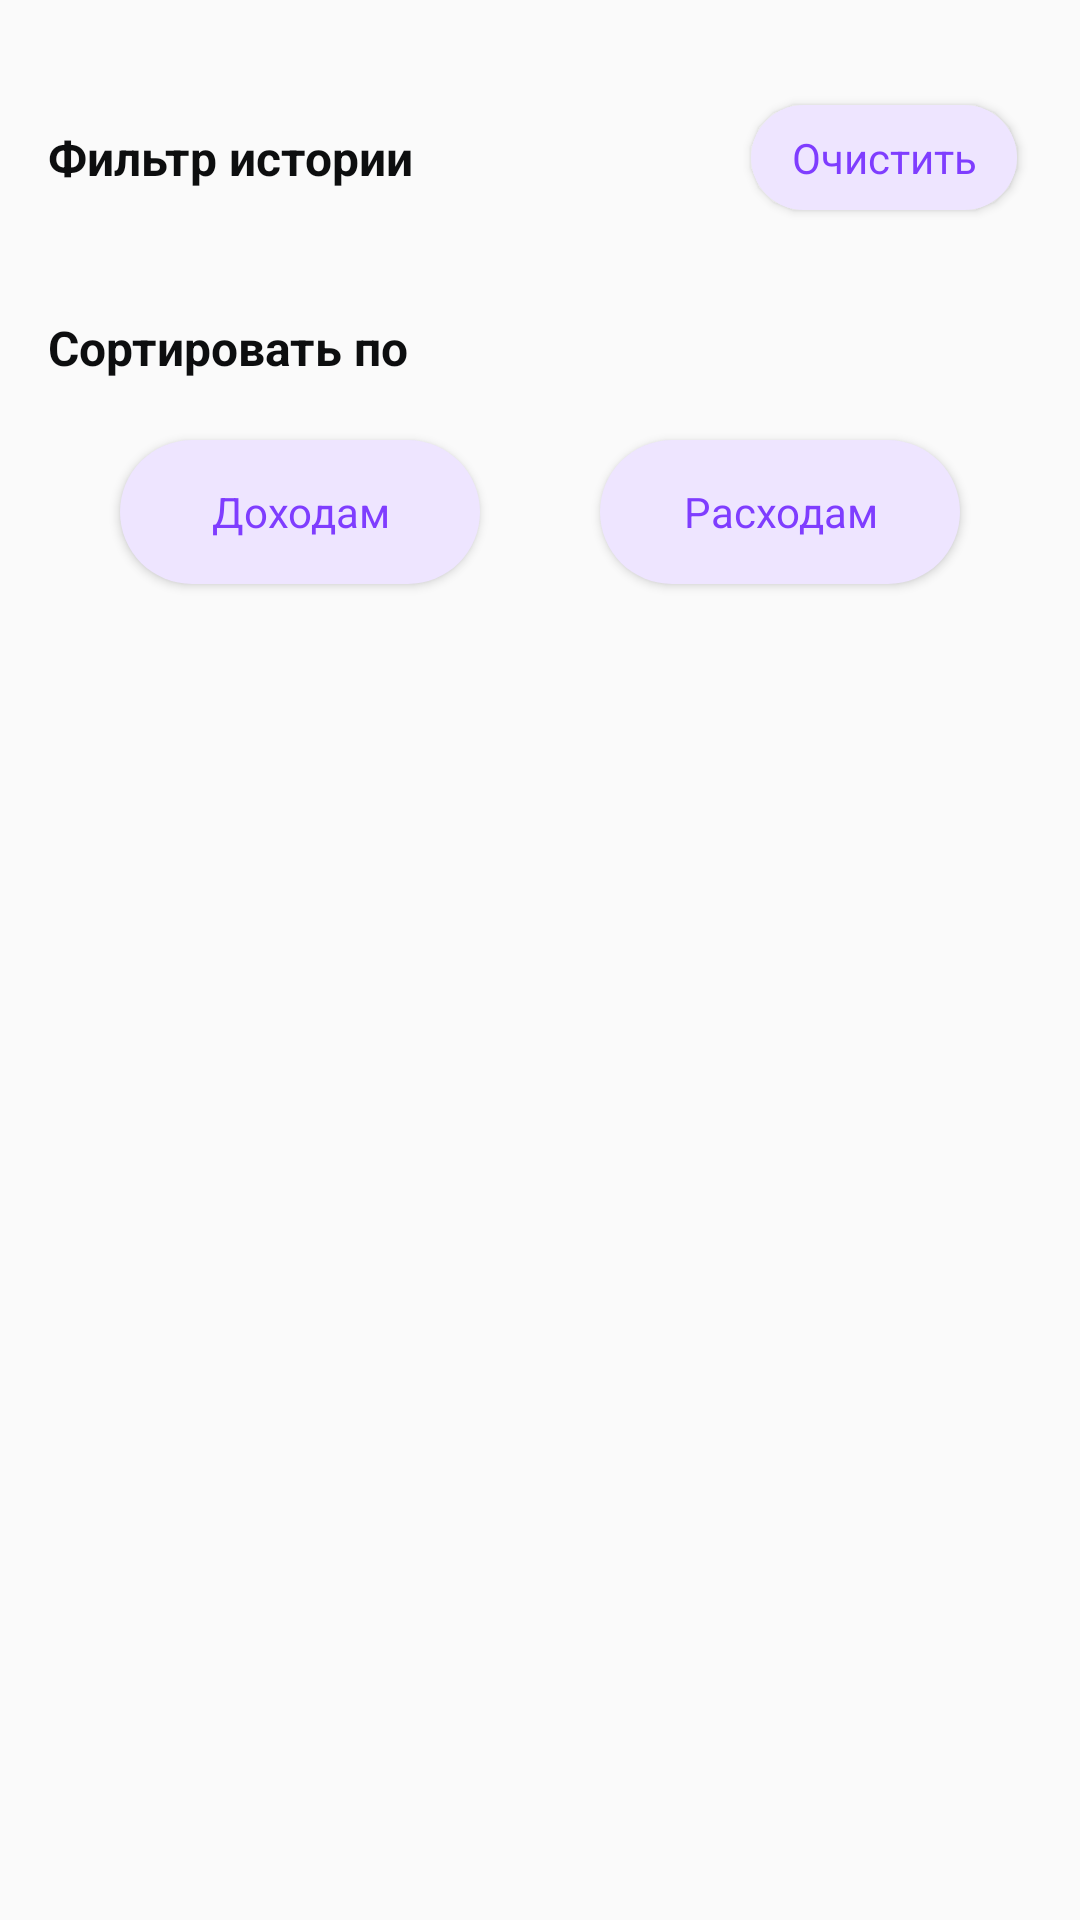

The Android layout XML behind this screen, and the referenced resources:
<!-- AndroidManifest.xml: application theme Theme.MoneyTracker -->
<!-- res/layout/bottom_sheet_filter.xml -->
<?xml version="1.0" encoding="utf-8"?>
<LinearLayout xmlns:android="http://schemas.android.com/apk/res/android"
    xmlns:app="http://schemas.android.com/apk/res-auto"
    android:layout_width="match_parent"
    android:layout_height="wrap_content"
    android:orientation="vertical">

    <LinearLayout
        android:layout_width="match_parent"
        android:layout_height="wrap_content"
        android:layout_marginHorizontal="16dp"
        android:layout_marginTop="30dp"
        android:orientation="horizontal">
        <TextView
            style="@style/Regular_2"
            android:layout_width="wrap_content"
            android:layout_height="wrap_content"
            android:layout_weight="8"
            android:layout_gravity="center"
            android:text="@string/filter_history" />

        <Button
            android:id="@+id/clear_filter_btn"
            style="@style/Title_3"
            android:layout_width="75dp"
            android:layout_height="35dp"
            android:layout_weight="1"
            android:layout_gravity="center"
            android:textSize="14sp"
            android:background="@drawable/button_style_second"
            android:elevation="0dp"
            android:text="@string/clear"
            android:layout_margin="5dp"
            android:textAllCaps="false"
            android:textColor="@color/violet100" />
    </LinearLayout>

    <LinearLayout
        android:layout_width="match_parent"
        android:layout_height="wrap_content"
        android:layout_marginHorizontal="16dp"
        android:layout_marginTop="30dp"
        android:orientation="horizontal">
        <TextView
            style="@style/Regular_2"
            android:layout_width="wrap_content"
            android:layout_height="wrap_content"
            android:text="@string/sort_by"
            app:layout_constraintStart_toStartOf="parent"
            app:layout_constraintTop_toBottomOf="@+id/textView3" />
    </LinearLayout>

    <LinearLayout
        android:layout_width="match_parent"
        android:layout_height="wrap_content"
        android:layout_marginHorizontal="20dp"
        android:layout_marginVertical="15dp">

        <Button
            android:id="@+id/filter_by_income_btn"
            style="@style/Title_3"
            android:layout_width="wrap_content"
            android:layout_height="wrap_content"
            android:layout_weight="1"
            android:background="@drawable/button_style_second"
            android:elevation="0dp"
            android:textSize="14sp"
            android:text="@string/by_income"
            android:layout_marginVertical="5dp"
            android:layout_marginHorizontal="20dp"
            android:textAllCaps="false"
            android:textColor="@color/violet100"
            app:layout_constraintEnd_toEndOf="parent"
            app:layout_constraintTop_toTopOf="parent" />

        <Button
            android:id="@+id/filter_by_expense_btn"
            style="@style/Title_3"
            android:layout_width="wrap_content"
            android:layout_height="wrap_content"
            android:layout_weight="1"
            android:background="@drawable/button_style_second"
            android:elevation="0dp"
            android:textSize="14sp"
            android:layout_marginVertical="5dp"
            android:layout_marginHorizontal="20dp"
            android:text="@string/by_expense"
            android:textAllCaps="false"
            android:textColor="@color/violet100"
            app:layout_constraintEnd_toEndOf="parent"
            app:layout_constraintTop_toTopOf="parent" />

    </LinearLayout>

</LinearLayout>
<!-- resources referenced by this layout -->
<resources>
  <color name="violet100">#7F3DFF</color>
  <!-- drawable button_style_second (drawable) -->
  <?xml version="1.0" encoding="utf-8"?>
  <selector xmlns:android="http://schemas.android.com/apk/res/android">
      <item android:state_pressed="false">
          <shape android:shape="rectangle">
              <corners android:radius="30dp"/>
              <solid android:color="@color/violet20"/>
          </shape>
      </item>
  
      <item android:state_pressed="true">
          <shape android:shape="rectangle">
              <corners android:radius="40dp"/>
              <solid android:color="@color/violet60"/>
          </shape>
      </item>
  
  
  </selector>
  <string name="by_expense">Расходам</string>
  <string name="by_income">Доходам</string>
  <string name="clear">Очистить</string>
  <string name="filter_history">Фильтр истории</string>
  <string name="sort_by">Сортировать по</string>
  <style name="Regular_2">
          <item name="fontFamily">@font/nunito_regular</item>
          <item name="android:textSize">16sp</item>
          <item name="android:textColor">@color/dark100</item>
          <item name="android:textStyle">bold</item>
      </style>
  <style name="Title_3">
          <item name="fontFamily">@font/nunito_bold</item>
          <item name="android:textSize">18sp</item>
          <item name="android:textColor">@color/dark100</item>
      </style>
  <style name="Theme.MoneyTracker" parent="Theme.AppCompat.DayNight.NoActionBar">
          <item name="bottomSheetDialogTheme">@style/AppBottomSheetDialogTheme</item>
          <item name="materialCardViewStyle">@style/CardView</item>
          
          <item name="colorPrimary">@color/violet100</item>
          <item name="colorPrimaryVariant">@color/violet60</item>
          <item name="colorOnPrimary">@color/light100</item>
          <item name="statusBarBackground">@color/dark75</item>
          
  
          <item name="android:windowFullscreen">false</item>
          <item name="android:windowContentOverlay">@null</item>
          <item name="android:fitsSystemWindows">false</item>
  
      </style>
  <color name="violet20">#EEE5FF</color>
  <color name="violet60">#B18AFF</color>
  <color name="dark100">#0D0E0F</color>
  <style name="AppBottomSheetDialogTheme" parent="Theme.Design.Light.BottomSheetDialog">
          <item name="bottomSheetStyle">@style/AppModalStyle</item>
      </style>
  <style name="CardView" parent="Theme.Design.Light.BottomSheetDialog">
          <item name="cardElevation">0dp</item>
      </style>
  <color name="light100">#FFFFFF</color>
  <color name="dark75">#161719</color>
  <style name="AppModalStyle" parent="Widget.Design.BottomSheet.Modal">
          <item name="android:background">@drawable/bottom_sheet_bg</item>
      </style>
</resources>
